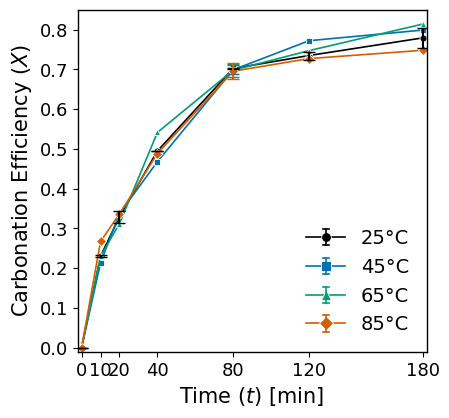

Write the Python code that produced this figure.
import pandas as pd
import numpy as np
import matplotlib.pyplot as plt
import matplotlib as mpl
import matplotlib.lines as mlines
from matplotlib.legend_handler import HandlerBase
from matplotlib.transforms import Bbox


# Custom legend handler to draw line, marker, and vertical error bar with caps
class HandlerErrorBarWithCap(HandlerBase):
    def create_artists(self, legend, orig_handle,
                       xdescent, ydescent, width, height, fontsize, trans):
        # Calculate center for positioning
        center_x = xdescent + width / 2
        center_y = ydescent + height / 2

        # Line: horizontal centered
        line = mlines.Line2D(
            [xdescent, xdescent + width], [center_y, center_y],
            color=orig_handle['line'].get_color(),
            linewidth=orig_handle['line'].get_linewidth(),
            transform=trans)

        # Marker at center
        marker = mlines.Line2D(
            [center_x], [center_y],
            marker=orig_handle['marker'].get_marker(),
            markersize=orig_handle['marker'].get_markersize(),
            markeredgewidth=orig_handle['marker'].get_markeredgewidth(),
            markeredgecolor=orig_handle['marker'].get_markeredgecolor(),
            markerfacecolor=orig_handle['marker'].get_markerfacecolor(),
            linestyle='None',
            color=orig_handle['marker'].get_color(),
            transform=trans)

        # Error bar vertical line length
        err_len = height * 0.6

        # Vertical error bar centered and caps length
        err_line = mlines.Line2D(
            [center_x, center_x], [center_y - err_len / 2, center_y + err_len / 2],
            color=orig_handle['line'].get_color(),
            linewidth=orig_handle['line'].get_linewidth(),
            transform=trans)

        cap_width = width * 0.1  # Horizontal caps width

        # Caps top and bottom horizontal lines
        cap_top = mlines.Line2D(
            [center_x - cap_width / 2, center_x + cap_width / 2],
            [center_y + err_len / 2, center_y + err_len / 2],
            color=orig_handle['line'].get_color(),
            linewidth=orig_handle['line'].get_linewidth(),
            transform=trans)

        cap_bottom = mlines.Line2D(
            [center_x - cap_width / 2, center_x + cap_width / 2],
            [center_y - err_len / 2, center_y - err_len / 2],
            color=orig_handle['line'].get_color(),
            linewidth=orig_handle['line'].get_linewidth(),
            transform=trans)

        return [line, marker, err_line, cap_top, cap_bottom]


# Setup font
mpl.rcParams['font.family'] = 'Gill Sans MT'
mpl.rcParams['mathtext.fontset'] = 'custom'
mpl.rcParams['mathtext.rm'] = 'Gill Sans MT'
mpl.rcParams['mathtext.it'] = 'Gill Sans MT:italic'

# Input data
data = {
    "Time (min)": [0, 10, 20, 40, 80, 120, 180],
    "25°C": [0, 0.2331513961, 0.3427964018, 0.4947052308, 0.703131352, 0.7247250931, 0.8036112646],
    "25°C (2)": [0, 0.2274965098, 0.3148759546, np.nan, 0.701356515, 0.7449237576, 0.7547319555],
    "45°C": [0, 0.2134312931, 0.3373302717, 0.4677618033, 0.688, 0.7720860675, 0.7987906507],
    "65°C": [0, 0.2298323145, 0.3121567119, 0.5414545089, 0.714, 0.7471155162, 0.8138997541],
    "85°C": [0, 0.2673016863, 0.3365458044, 0.4884239925, 0.676, 0.7271083331, 0.7480283813]
}

df = pd.DataFrame(data)

# Calculate mean and std for 25°C replicates
df['25°C_mean'] = df[['25°C', '25°C (2)']].mean(axis=1, skipna=True)
df['25°C_std'] = df[['25°C', '25°C (2)']].std(axis=1, skipna=True, ddof=0)

# 80 min replicate sets for other temps
temps = ['45°C', '65°C', '85°C']
replicates_80 = {
    '45°C': [0.7098781588, 0.688],
    '65°C': [0.6819594359, 0.714],
    '85°C': [0.7148681496, 0.676]
}
means_80 = {k: np.mean(v) for k, v in replicates_80.items()}
stds_80 = {k: np.std(v, ddof=0) for k, v in replicates_80.items()}

for temp in temps:
    idx_80 = df.index[df['Time (min)'] == 80][0]
    df.loc[idx_80, temp] = means_80[temp]
    df[temp + '_std'] = 0.0
    df.loc[idx_80, temp + '_std'] = stds_80[temp]

# Colors and markers
temp_styles = {
    '25°C': {'marker': 'o', 'color': 'black'},
    '45°C': {'marker': 's', 'color': '#0072B2'},
    '65°C': {'marker': '^', 'color': '#009E73'},
    '85°C': {'marker': 'D', 'color': '#D55E00'},
}

plt.figure(figsize=(4.5, 4.5), dpi=300)
plt.subplots_adjust(bottom=0.12)

# Plot lines with error bars
line_objects = {}
for temp in ['25°C'] + temps:
    if temp == '25°C':
        y = df['25°C_mean']
        yerr = df['25°C_std']
    else:
        y = df[temp]
        yerr = df[temp + '_std']
    line, = plt.plot(df['Time (min)'], y,
                     marker=temp_styles[temp]['marker'],
                     color=temp_styles[temp]['color'],
                     markersize=5,
                     markeredgecolor='white',
                     markeredgewidth=0.6,
                     linewidth=1.2,
                     label=temp)
    plt.errorbar(df['Time (min)'] if temp == '25°C' else [80],
                 y if temp == '25°C' else [y.loc[df['Time (min)'] == 80].values[0]],
                 yerr=yerr if temp == '25°C' else [yerr.loc[df['Time (min)'] == 80].values[0]],
                 fmt='none',
                 ecolor=temp_styles[temp]['color'],
                 capsize=4,
                 zorder=5)
    line_objects[temp] = {
        'line': line,
        'marker': mlines.Line2D([], [], color=temp_styles[temp]['color'], marker=temp_styles[temp]['marker'],
                                linestyle='None', markersize=7, markeredgecolor='white', markeredgewidth=0.6)
    }

# Create custom legend handles dictionary
legend_handles = []

for temp in ['25°C'] + temps:
    orig_handles = line_objects[temp]
    legend_handles.append(orig_handles)


# Create proxy artists combining line and marker for the legend, along with error bar [custom handler]
class CustomHandler(HandlerBase):
    def create_artists(self, legend, orig_handle, xdescent, ydescent, width, height, fontsize, trans):
        center_x = xdescent + width / 2
        center_y = ydescent + height / 2

        # Horizontal line across the legend box width
        line = mlines.Line2D([xdescent, xdescent + width], [center_y, center_y],
                             color=orig_handle['line'].get_color(),
                             linewidth=orig_handle['line'].get_linewidth(),
                             transform=trans)

        # Marker at center
        marker = mlines.Line2D([center_x], [center_y],
                               marker=orig_handle['marker'].get_marker(),
                               color=orig_handle['marker'].get_color(),
                               markerfacecolor=orig_handle['marker'].get_markerfacecolor(),
                               markeredgecolor=orig_handle['marker'].get_markeredgecolor(),
                               markeredgewidth=orig_handle['marker'].get_markeredgewidth(),
                               markersize=orig_handle['marker'].get_markersize(),
                               linestyle='None',
                               transform=trans)

        # Vertical error bar length
        err_len = height * 1.2
        cap_width = width * 0.15

        # Vertical line of error bar
        err_line = mlines.Line2D([center_x, center_x], [center_y - err_len / 2, center_y + err_len / 2],
                                 color=orig_handle['line'].get_color(),
                                 linewidth=orig_handle['line'].get_linewidth(),
                                 transform=trans)

        # Caps - top and bottom horizontal lines
        cap_top = mlines.Line2D([center_x - cap_width / 2, center_x + cap_width / 2],
                                [center_y + err_len / 2, center_y + err_len / 2],
                                color=orig_handle['line'].get_color(),
                                linewidth=orig_handle['line'].get_linewidth(),
                                transform=trans)
        cap_bottom = mlines.Line2D([center_x - cap_width / 2, center_x + cap_width / 2],
                                   [center_y - err_len / 2, center_y - err_len / 2],
                                   color=orig_handle['line'].get_color(),
                                   linewidth=orig_handle['line'].get_linewidth(),
                                   transform=trans)

        return [line, marker, err_line, cap_top, cap_bottom]


# Generate the legend using the custom handler
plt.legend(legend_handles,
           ['25°C', '45°C', '65°C', '85°C'],
           handler_map={dict: CustomHandler()},
           frameon=False,
           fontsize=14)

plt.xticks([0, 10, 20, 40, 80, 120, 180], fontsize=13)
plt.yticks(fontsize=13)
plt.xlabel(r'Time ($t$) [min]', fontsize=15)
plt.ylabel(r'Carbonation Efficiency ($X$)', fontsize=15)
plt.xlim(-2, 182)
plt.ylim(-0.01, 0.85)

ax = plt.gca()
for spine in ['top', 'right', 'bottom', 'left']:
    ax.spines[spine].set_linewidth(1)

plt.savefig(r'C:\Users\<user>\Desktop\to transfer\CVAL\reports\papers\rcf wet\data\carbonation_plot2gill.svg',
            format='svg')

plt.show()
